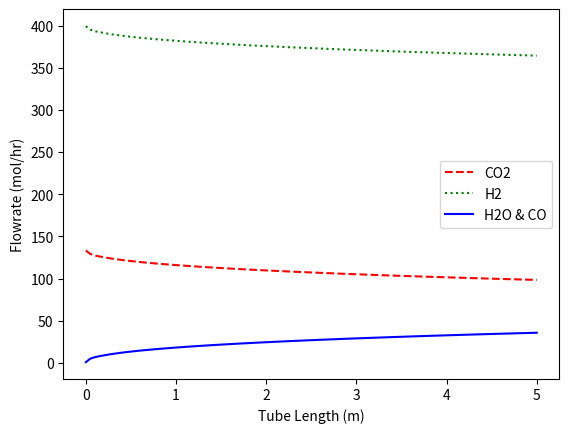

The matplotlib source for this figure:
import matplotlib.pyplot as plt
import numpy as np
import math
from scipy.integrate import solve_ivp

#total mass flow rate (for mass flux in Ergun equation)
def mflow(n, MW):
    mflowTot = 0; #
    for i in range(len(MW)):
        mflowTot = mflowTot + n[i]*MW[i] #[=] g hr**-1
    mflowTot = mflowTot/1000 #[=] kg hr**-1
    return(mflowTot)

#Ergun equation
def ergun(p, phi, MW, T, R, mu, mflowTot, D):
    rho = 0 #total density of the gas mixture
    for i in range(len(p)):
        rho = rho + p[i]*MW[i]/(T*R) #[=] g L**-1 = kg m**-3
    Dp = 0.00042 #[=] m. Particle diameter.
    #Gines et al. reported ptcl size 0.35 to 042 mm = 0.00035 to 0.00042 m
    Ac = math.pi*(D**2)/4 #[=] m**2. cross sectional area
    G0 = mflowTot/Ac/3600 #kg s**-1 m**-2. mass flux
    #differential pressure change. want all units in SI.
    dPdV = -G0*(1-phi)/rho/Ac/Dp/(phi**3)*(150*mu*(1-phi)/Dp + 7/4*G0)
    #conversion from kg m**-4 hr**-2 to atm L**-1
    dPdV = dPdV/(1000**3)/101325
    #dPdV is erroneous (off by factor of 10**6)
    #this error is intentional, since solve_ivp doesn't work otherwise
    #dPdV will be re-calculated at the end to fix the error.
    return(dPdV)

# solve_ivp syntax: f(t, y, c)
# our y = [nCO2, nH2, nCO, nH2O, Ptot]
def reaction(V, y, C):
    # unpacking C
    P0CO2, P0H2, dV, MW, nDict, T, R, mu, phi, mflowTot, D, Vtot = C
    #cap each species at zero
    for i in range(0,4):
        if y[i] <= 0:
            y[i] = 0
    #calculate p's from y = [nCO2, nH2, nCO, nH2O, Ptot]
    ntot = 0
    for i in range(0,4):
        ntot = ntot + y[i]
    p = [0]*4
    for i in range(0,4):
        p[i] = y[i]/ntot*y[4]
        if y[i] <= 0:
            p[i], y[i] = 0, 0
    Ptot = y[4]

    #kinetic parameters for rate. taken from results of Gines et al., 1997
    #k1L0 = (rate of fwd CO2 dissoc.)*(conc. of empty catalyst sites)
    k1L0 = 0.1287 #units = mol/h/gcat/atm**2
    K2 = 0.039 #equilibrium constant for H2 adsoprtion
    K3 = 0.00000101 #equilibrium constant for H2O dissociation
    K = p[2]*p[3]/p[0]/p[1]
    X = (P0CO2 - p[0])/P0CO2
    if X >= 1: #capping conversion at 1.0
        X = 1

    #calculating eta = parameter to fix erroneous rate
    mCat = 3950*(1-phi)*Vtot #cat. loading = Al2O3 density multiplied by vol of 1 tube
    WoF = mCat/nDict['CO2']
    eta = 2060.3*WoF**2 - 187440*WoF + 5338200

    #rate [=] mol gCat**-1  hr**-1
    r = k1L0*P0CO2*(P0H2*((1-X)**2))*eta
    r = r/(P0H2*(1-X) + (K2**0.5)*P0H2*1.5*(((1-X)**1.5)) + P0CO2*X/K2/K3)

    # dn/dV = dn/dt/Vdot = dn/dt/ndot/R/T*Ptot = nu*r*gCat*Ptot/(ndot*R*T)
    # first four entries are dn/dV, 5th is dPtot/dV
    dydV = [-1*r*mCat*Ptot/(ntot*R*T), -1*r*mCat*Ptot/(ntot*R*T),
            1*r*mCat*Ptot/(ntot*R*T), 1*r*mCat*Ptot/(ntot*R*T),
            ergun(p, phi, MW, T, R, mu, mflowTot, D)]
    return(dydV)

def Reynolds(p, T, R, n, MW, mu, D):
    mdot = mflow(n, MW) #total mass flow
    mdot = mdot/3600 #conversion to [=] kg s**-1
    Ac = math.pi*(D**2)/4
    Re = mdot*D/mu/Ac #Reynolds number
    return(Re)

def tubes(sol, MWDict):
    #total amt of CO produced in one tube.
    FCO = sol.y[2][-1] #[=] mol CO hr**-1
    BL = 1000000/3 #battery limit = 1 million mt/yr syngas. one third is CO.
    BL = BL/330/24 #conversion to [=] mt/hr
    BL = BL*1000000/MWDict['CO'] #conversion to [=] mol CO hr**-1
    Ntubes = BL/FCO
    return(Ntubes)

def plotdata(Len, sol):
    y = sol.y
    CO2 = y[0]
    H2 = y[1]
    CO = y[2]
    H2O = y[3]
    plt.figure(1)
    plt.plot(Len, CO2, 'r--', label = 'CO2')
    plt.plot(Len, H2, 'g:', label = 'H2')
    plt.plot(Len, H2O, 'b', label = 'H2O & CO')
    plt.xlabel('Tube Length (m)')
    plt.ylabel('Flowrate (mol/hr)')
    plt.legend()
    plt.savefig('results.png')

def main():
    #constant parameters
    R = 0.08205 #gas constant. [=] L atm K**-1 mol**-1
    T = 523 #isothermal temperature. [=] K
    Hrxn = 42.1 #[=] kJ mol**-1
    Ptot = 44*1.01325 # feed pressure. units converted from bar to atm
    mu = 3.6*0.01849/3600 #3.6 = unit conversion. Value from HYSYS. [=] kg m**-1 s**-1
    phi = 0.3 #void fraction
    #reactor dimensions
    D = 0.0254 #tube diameter. determined from Aboudheir et al. [=] m
    L = 5 #tube length. [=] m
    Vtot = 1000*L*math.pi*(D**2)/4 #total volume of 1 tube. units converted to L
    #molecular weight dictionary for all species
    MWDict = {'CO2': 44.008, 'H2': 1.008, 'CO': 28.008, 'H2O': 18.016}
    MW = list(MWDict.values()) #create list instead of dictionary for calculations

    #feed molar flowrates of each species. [=] mol/hr
    # ratio = 3
    # nDict = {'CO2': FCO2, 'H2': 1, 'CO': 0.001, 'H2O': 0.001}
    # nDict['H2'] = ratio*nDict['CO2'] - nDict['CO'] - nDict['H2O']
    nflow = 22560000/42296 #total molar flowrate per tube [=] mol hr**-1
    nDict = {'CO2': 0.25*nflow, 'H2': 0.75*nflow, 'CO': 0.001*nflow, 'H2O': 0.001*nflow}
    n = list(nDict.values())
    ntot = 0 #total molar flowrate
    for i in range(len(n)):
        ntot = ntot + n[i]
    mflowTot = mflow(n, MW) #total mass flow
    #feed mole fraction dictionary
    yDict = {'CO2': nDict['CO2']/ntot, 'H2': nDict['H2']/ntot, 'CO': nDict['CO']/ntot, 'H2O': nDict['CO2']/ntot}
    #initial partial pressures. units = atm
    pDict = {'CO2': Ptot*yDict['CO2'],
            'H2': Ptot*yDict['H2'],
            'CO': Ptot*yDict['CO'],
            'H2O': Ptot*yDict['H2O']}
    #extract initial CO2 and H2 pressures (needed for rate calculations).
    P0CO2 = pDict['CO2']
    P0H2 = pDict['H2']
    p = list(pDict.values()) #create list instead of dictionary for calculations

    # V will be our t for solve_ivp
    V = np.linspace(0, Vtot, 101)
    #list of constant args needed for f(t, y, C). dV = V[1]
    C = [P0CO2, P0H2, V[1], MW, nDict, T, R, mu, phi, mflowTot, D, Vtot]
    # y0 = [nCO20, nH20, nCO0, nH2O0, P0] = molar flowrates, and total pressure.
    y0 = [ nDict['CO2'], nDict['H2'], nDict['CO'], nDict['H2O'], Ptot]
    sol = solve_ivp(lambda t, y: reaction(t,y,C), [V[0], V[-1]], y0, t_eval = V)
    # print('sol.y[0]: ' + str(sol.y[0]))

    #correcting erroneous pressure drop
    dP = [0]*(len(V)-1)
    for i in range(len(V) - 1):
        dP[i] = (sol.y[4][i+1] - sol.y[4][i])*10**6
    #calculating outlet pressure
    Pfinal = Ptot
    for i in range(len(V) - 1):
        Pfinal = Pfinal + dP[i]
    Len = np.linspace(0, L, 101)
    plotdata(Len, sol)

    #catalyst loading
    W = 3950*(1-phi)*Vtot
    #feed rate of co2
    FCO2 = nDict['CO2']
    #variable used in gines et al
    WoFCO2 = W/FCO2
    #final conversion
    XCO2 = (nDict['CO2'] - sol.y[0][-1])/nDict['CO2']
    #reynolds number
    Re = Reynolds(p, T, R, n, MW, mu, D)
    #exit flowrate of CO
    COfinal = sol.y[2][-1]
    #estimate of the numer of tubes needed to meet spec
    Ntubes = tubes(sol, MWDict)
    #total heat needed per tube
    heat = Hrxn*sol.y[2][-1]*1000/3600 #[=] Watts

    # print('W/FCO2: ' + str(WoFCO2))
    print('Ntubes: ' + str(Ntubes))
    print('deltaP: ' + str(Pfinal - Ptot))
    print('XCO2: ' + str(XCO2))
    print('Re: ' + str(Re))

    # Z = [WoFCO2, W, FCO2, XCO2, Ntubes, heat, Pfinal, Re, COfinal]
    # return(Z)

if __name__ == '__main__':
    main()
